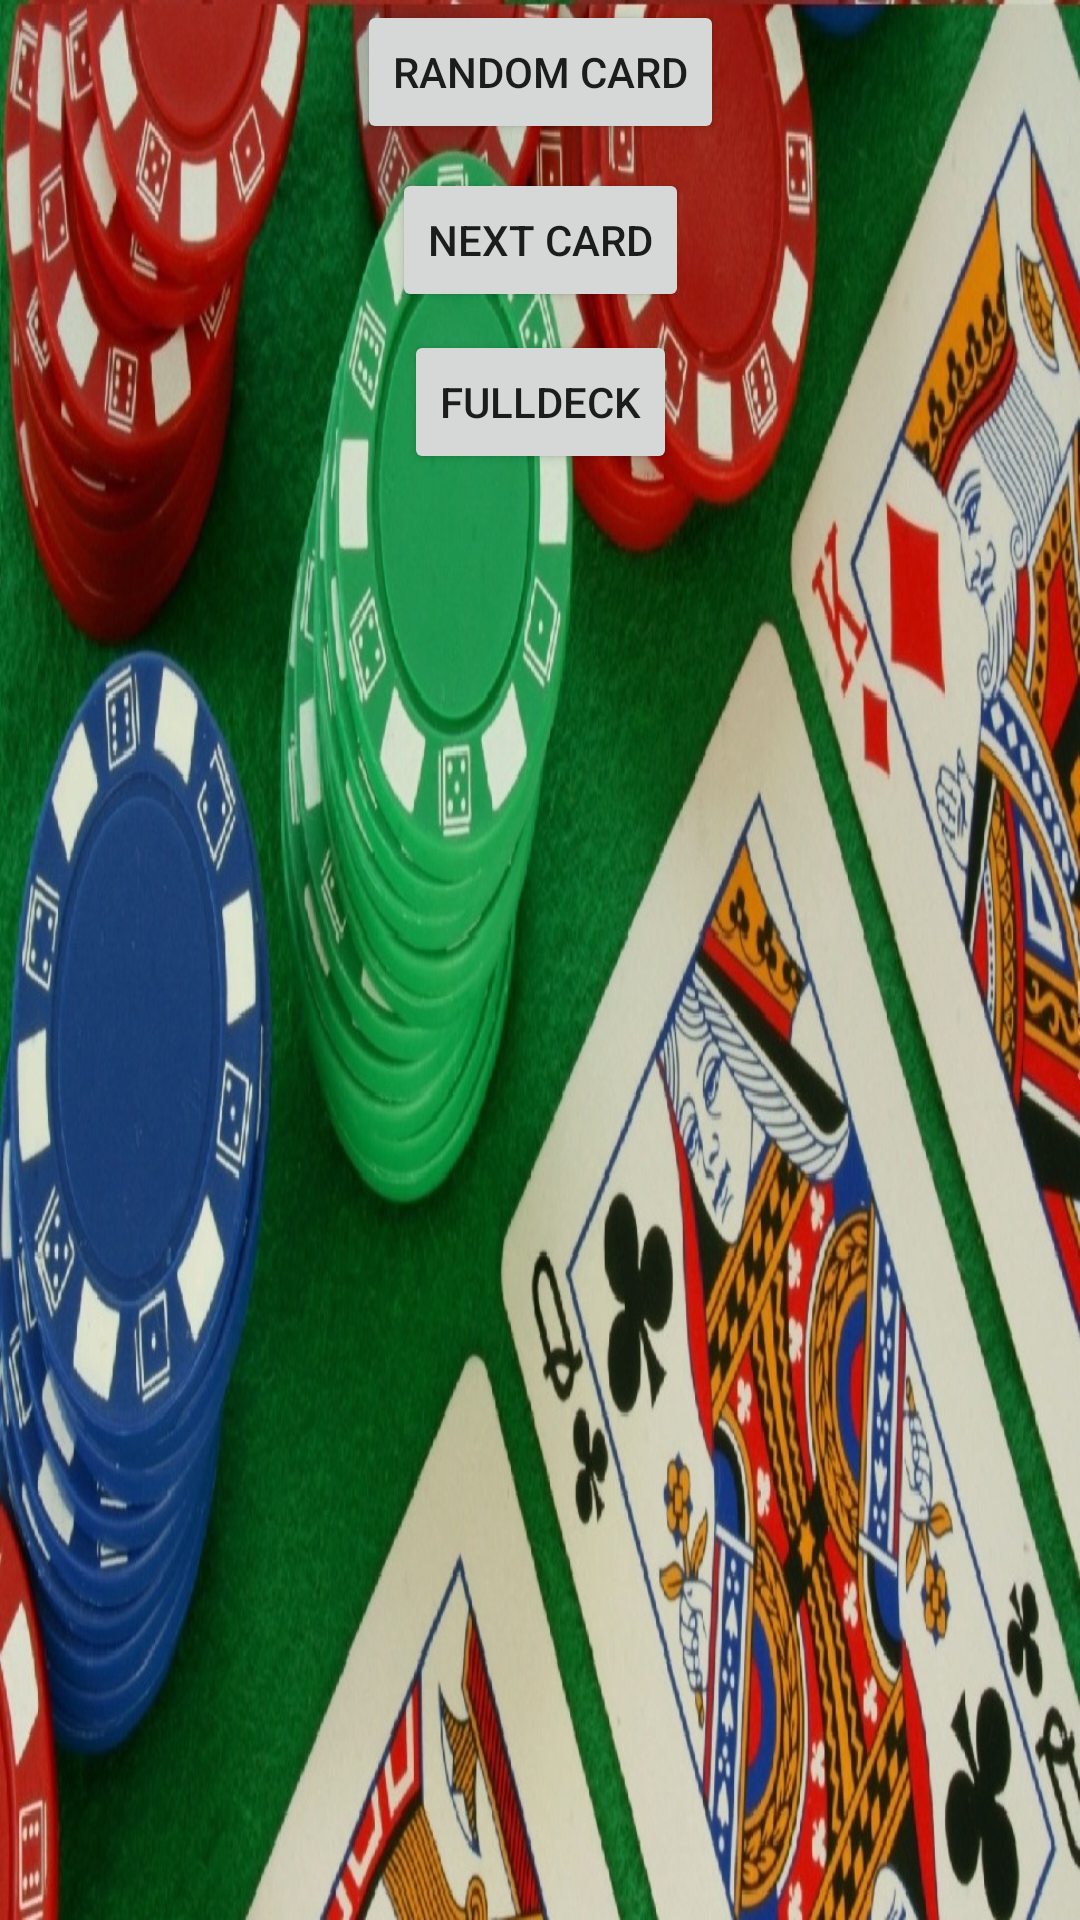

Produce the Android XML layout that renders to this screen, including the resource entries it uses.
<!-- AndroidManifest.xml: fallback theme Theme.MaterialComponents.DayNight.NoActionBar -->
<!-- res/layout/test_layout.xml -->
<?xml version="1.0" encoding="utf-8"?>
<androidx.constraintlayout.widget.ConstraintLayout
    xmlns:android="http://schemas.android.com/apk/res/android"
    xmlns:app="http://schemas.android.com/apk/res-auto"
    xmlns:tools="http://schemas.android.com/tools"
    android:id="@+id/relativeLayout"
    android:layout_width="match_parent"
    android:layout_height="match_parent"
    android:background="@drawable/background"
    tools:context=".MainActivity">

    <Button
        android:id="@+id/randomCard"
        android:layout_width="wrap_content"
        android:layout_height="wrap_content"
        android:text="RANDOM CARD"
        app:layout_constraintLeft_toLeftOf="parent"
        app:layout_constraintRight_toRightOf="parent"
        app:layout_constraintTop_toTopOf="parent" />

    <Button
        android:id="@+id/nextCard"
        android:layout_width="wrap_content"
        android:layout_height="wrap_content"
        android:layout_marginTop="56dp"
        android:text="NEXT CARD"
        app:layout_constraintLeft_toLeftOf="parent"
        app:layout_constraintRight_toRightOf="parent"
        app:layout_constraintTop_toTopOf="parent" />

    <Button
        android:id="@+id/fullDeck"
        android:layout_width="wrap_content"
        android:layout_height="wrap_content"
        android:layout_marginTop="110dp"
        android:text="fullDeck"
        app:layout_constraintLeft_toLeftOf="parent"
        app:layout_constraintRight_toRightOf="parent"
        app:layout_constraintTop_toTopOf="parent" />

    <ImageView
        android:id="@+id/rCard"
        android:layout_width="100dp"
        android:layout_height="160dp"
        android:adjustViewBounds="true"
        android:scaleType="centerCrop"
        android:layout_marginStart="160dp"
        android:layout_marginTop="296dp"
        android:background="@drawable/card_1"
        app:layout_constraintStart_toStartOf="parent"
        app:layout_constraintTop_toTopOf="parent"
        android:contentDescription="@string/aceA" />


</androidx.constraintlayout.widget.ConstraintLayout>
<!-- resources referenced by this layout -->
<resources>
  <!-- drawable background: jpg bitmap (drawable-v24, 319986 bytes) -->
  <string name="aceA">aceA</string>
</resources>
